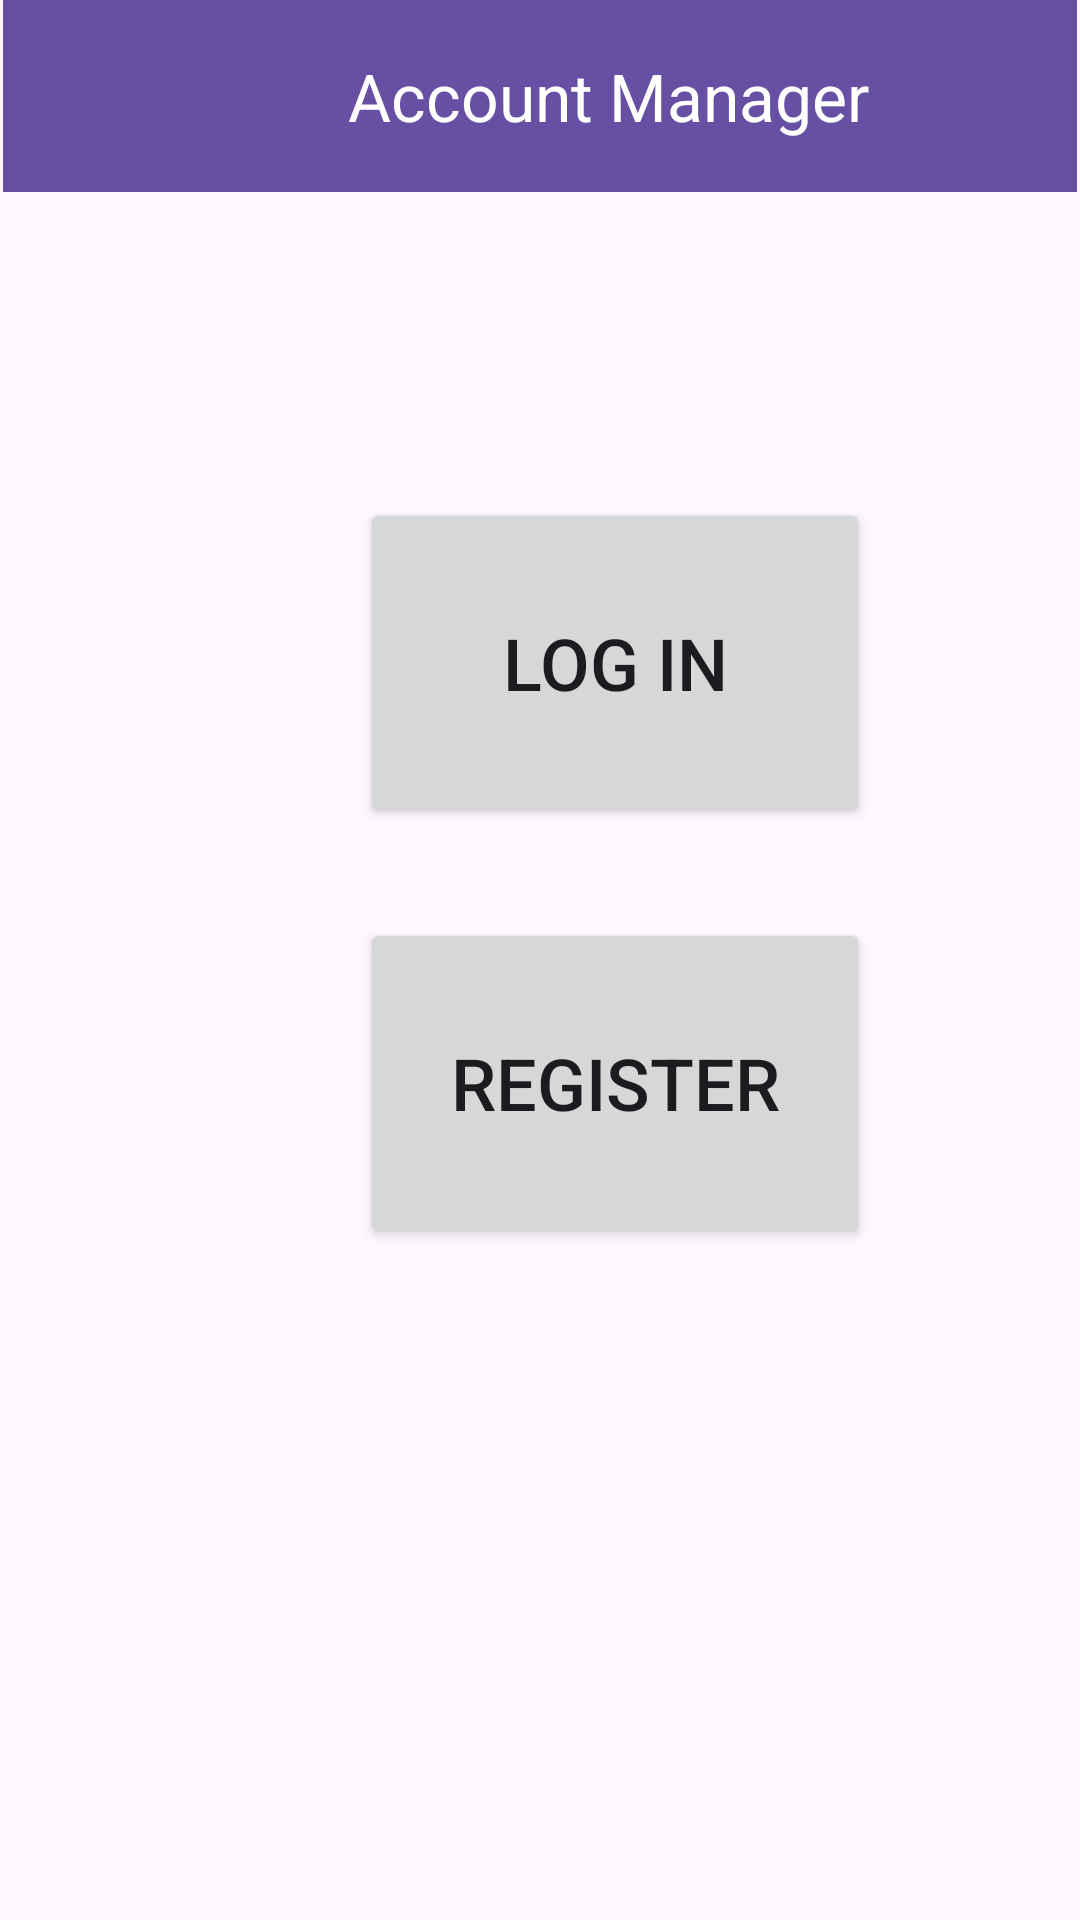

Layout XML and referenced resources for this Android screen:
<!-- AndroidManifest.xml: application theme Theme.AccountManager -->
<!-- res/layout/activity_main.xml -->
<?xml version="1.0" encoding="utf-8"?>
<androidx.constraintlayout.widget.ConstraintLayout xmlns:android="http://schemas.android.com/apk/res/android"
    xmlns:app="http://schemas.android.com/apk/res-auto"
    xmlns:tools="http://schemas.android.com/tools"
    android:id="@+id/main"
    android:layout_width="match_parent"
    android:layout_height="match_parent"
    tools:context=".MainActivity">

    <androidx.appcompat.widget.Toolbar
        android:id="@+id/main_toolbar"
        android:layout_width="match_parent"
        android:layout_height="wrap_content"
        android:layout_marginStart="1dp"
        android:layout_marginEnd="1dp"
        android:background="?attr/colorPrimary"
        android:minHeight="?attr/actionBarSize"
        android:theme="?attr/actionBarTheme"
        app:layout_constraintEnd_toEndOf="parent"
        app:layout_constraintHorizontal_bias="0.0"
        app:layout_constraintStart_toStartOf="parent"
        app:layout_constraintTop_toTopOf="parent"
        app:title="Account Manager"
        app:titleMargin="15dp"
        app:titleMarginStart="115dp"
        app:titleTextColor="#FFFFFFFF" />

    <Button
        android:id="@+id/acc"
        android:layout_width="170dp"
        android:layout_height="110dp"
        android:layout_marginStart="120dp"
        android:layout_marginEnd="120dp"
        android:layout_marginBottom="30dp"
        android:text="Log In"
        android:textSize="24sp"
        app:layout_constraintBottom_toTopOf="@+id/regbtn"
        app:layout_constraintEnd_toEndOf="parent"
        app:layout_constraintHorizontal_bias="0.0"
        app:layout_constraintStart_toStartOf="parent" />

    <Button
        android:id="@+id/regbtn"
        android:layout_width="170dp"
        android:layout_height="110dp"
        android:layout_marginStart="120dp"
        android:layout_marginEnd="120dp"
        android:layout_marginBottom="224dp"
        android:text="Register"
        android:textSize="24sp"
        app:layout_constraintBottom_toBottomOf="parent"
        app:layout_constraintEnd_toEndOf="parent"
        app:layout_constraintHorizontal_bias="0.0"
        app:layout_constraintStart_toStartOf="parent" />


</androidx.constraintlayout.widget.ConstraintLayout>
<!-- resources referenced by this layout -->
<resources>
  <style name="Theme.AccountManager" parent="Base.Theme.AccountManager" />
  <style name="Base.Theme.AccountManager" parent="Theme.Material3.DayNight.NoActionBar">
          
          
      </style>
</resources>
